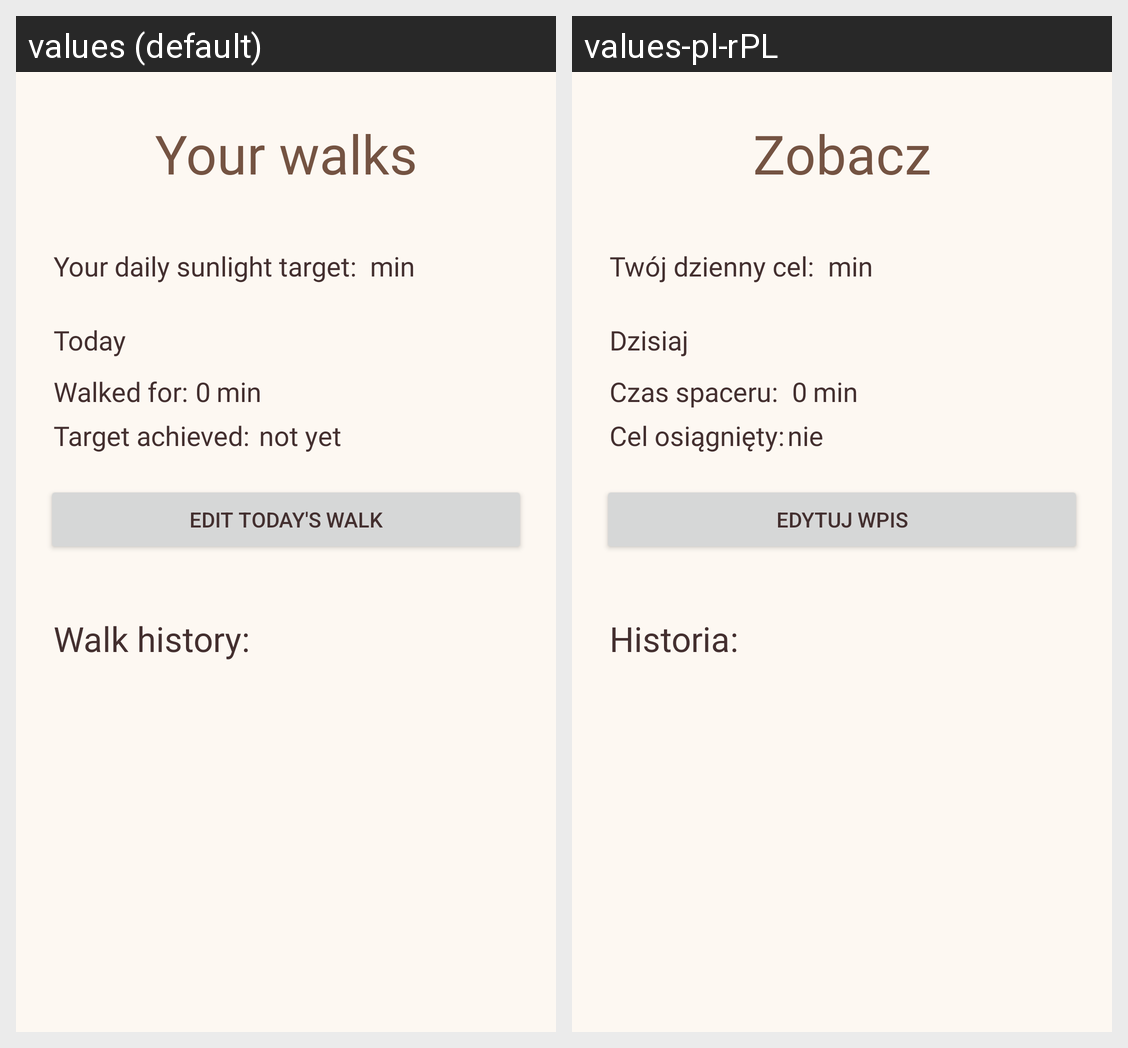

Locale-by-locale string values for the Android screen shown in this grid:
Android screen res/layout/activity_view_walks.xml rendered under 2 locales, left to right: values (default), values-pl-rPL. Device: Nexus 5 (rendered at 1080×1920; each locale shown at half size, 540×960, under a caption strip naming it); theme Theme.SunlightApp.
Strings drawn on this screen, with the default value and each locale's value (text and hints the layout hard-codes, and strings that could not be matched under every locale, appear in the picture but are not listed):

yourWalksStr
  values: Your walks
  values-pl-rPL: Zobacz

targetStr
  values: Your daily sunlight target:
  values-pl-rPL: Twój dzienny cel:

minStr
  values: min
  values-pl-rPL: min

todayStr
  values: Today 
  values-pl-rPL: Dzisiaj 

walkedForStr
  values: Walked for:
  values-pl-rPL: Czas spaceru: 

achievedStr
  values: Target achieved: 
  values-pl-rPL: Cel osiągnięty:

notYetStr
  values: not yet
  values-pl-rPL: nie

editWalkStr
  values: Edit today's walk
  values-pl-rPL: Edytuj wpis

historyStr
  values: Walk history:
  values-pl-rPL: Historia:
